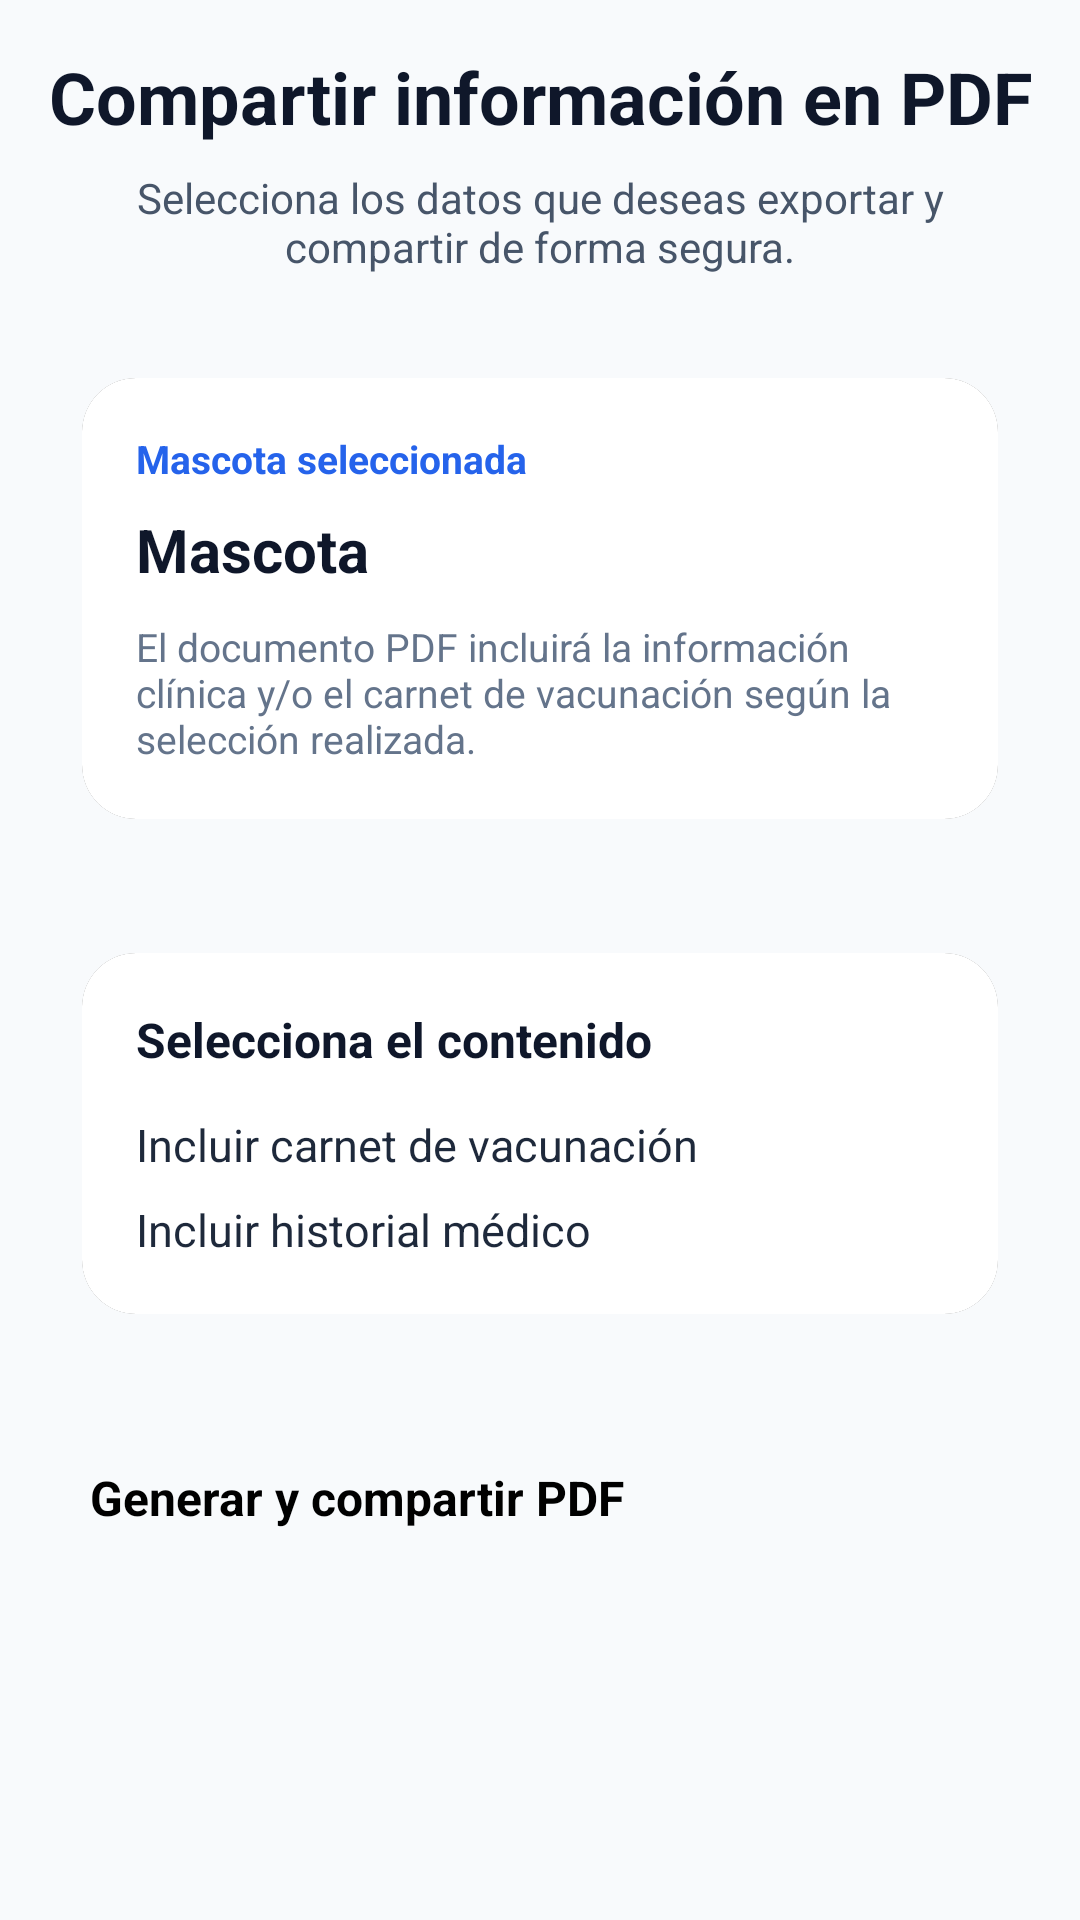

This screen was rendered from an Android layout file. Write that file and the resources it references.
<!-- AndroidManifest.xml: application theme Theme.MiPrimeraApp -->
<!-- res/layout/activity_share_pet_info.xml -->
<?xml version="1.0" encoding="utf-8"?>
<ScrollView xmlns:android="http://schemas.android.com/apk/res/android"
    xmlns:app="http://schemas.android.com/apk/res-auto"
    android:layout_width="match_parent"
    android:layout_height="match_parent"
    android:background="#F8FAFC"
    android:padding="16dp">

    <androidx.constraintlayout.widget.ConstraintLayout
        android:layout_width="match_parent"
        android:layout_height="wrap_content">

        
        <TextView
            android:id="@+id/tvTituloShare"
            android:layout_width="0dp"
            android:layout_height="wrap_content"
            android:text="Compartir información en PDF"
            android:textSize="24sp"
            android:textStyle="bold"
            android:textColor="#0F172A"
            android:textAlignment="center"
            app:layout_constraintTop_toTopOf="parent"
            app:layout_constraintStart_toStartOf="parent"
            app:layout_constraintEnd_toEndOf="parent" />

        
        <TextView
            android:id="@+id/tvSubtituloShare"
            android:layout_width="0dp"
            android:layout_height="wrap_content"
            android:text="Selecciona los datos que deseas exportar y compartir de forma segura."
            android:textSize="14sp"
            android:textColor="#475569"
            android:textAlignment="center"
            android:layout_marginTop="8dp"
            app:layout_constraintTop_toBottomOf="@id/tvTituloShare"
            app:layout_constraintStart_toStartOf="parent"
            app:layout_constraintEnd_toEndOf="parent" />

        
        <androidx.cardview.widget.CardView
            android:id="@+id/cardMascotaInfo"
            android:layout_width="0dp"
            android:layout_height="wrap_content"
            android:layout_marginTop="20dp"
            app:cardCornerRadius="18dp"
            app:cardElevation="6dp"
            app:cardUseCompatPadding="true"
            app:layout_constraintTop_toBottomOf="@id/tvSubtituloShare"
            app:layout_constraintStart_toStartOf="parent"
            app:layout_constraintEnd_toEndOf="parent">

            <LinearLayout
                android:layout_width="match_parent"
                android:layout_height="wrap_content"
                android:orientation="vertical"
                android:padding="18dp"
                android:background="#FFFFFF">

                <TextView
                    android:id="@+id/tvEtiquetaMascota"
                    android:layout_width="match_parent"
                    android:layout_height="wrap_content"
                    android:text="Mascota seleccionada"
                    android:textSize="13sp"
                    android:textStyle="bold"
                    android:textColor="#2563EB" />

                <TextView
                    android:id="@+id/tvNombreMascotaShare"
                    android:layout_width="match_parent"
                    android:layout_height="wrap_content"
                    android:text="Mascota"
                    android:textSize="20sp"
                    android:textStyle="bold"
                    android:textColor="#0F172A"
                    android:layout_marginTop="8dp" />

                <TextView
                    android:id="@+id/tvDescripcionPdf"
                    android:layout_width="match_parent"
                    android:layout_height="wrap_content"
                    android:text="El documento PDF incluirá la información clínica y/o el carnet de vacunación según la selección realizada."
                    android:textSize="13sp"
                    android:textColor="#64748B"
                    android:layout_marginTop="10dp" />
            </LinearLayout>
        </androidx.cardview.widget.CardView>

        
        <androidx.cardview.widget.CardView
            android:id="@+id/cardOpcionesPdf"
            android:layout_width="0dp"
            android:layout_height="wrap_content"
            android:layout_marginTop="16dp"
            app:cardCornerRadius="18dp"
            app:cardElevation="6dp"
            app:cardUseCompatPadding="true"
            app:layout_constraintTop_toBottomOf="@id/cardMascotaInfo"
            app:layout_constraintStart_toStartOf="parent"
            app:layout_constraintEnd_toEndOf="parent">

            <LinearLayout
                android:layout_width="match_parent"
                android:layout_height="wrap_content"
                android:orientation="vertical"
                android:padding="18dp"
                android:background="#FFFFFF">

                <TextView
                    android:id="@+id/tvSeleccionContenido"
                    android:layout_width="match_parent"
                    android:layout_height="wrap_content"
                    android:text="Selecciona el contenido"
                    android:textSize="16sp"
                    android:textStyle="bold"
                    android:textColor="#0F172A" />

                <CheckBox
                    android:id="@+id/cbVacunas"
                    android:layout_width="match_parent"
                    android:layout_height="wrap_content"
                    android:text="Incluir carnet de vacunación"
                    android:textSize="15sp"
                    android:textColor="#1E293B"
                    android:checked="true"
                    android:layout_marginTop="14dp" />

                <CheckBox
                    android:id="@+id/cbHistorial"
                    android:layout_width="match_parent"
                    android:layout_height="wrap_content"
                    android:text="Incluir historial médico"
                    android:textSize="15sp"
                    android:textColor="#1E293B"
                    android:checked="true"
                    android:layout_marginTop="8dp" />
            </LinearLayout>
        </androidx.cardview.widget.CardView>

        
        <Button
            android:id="@+id/btnGenerarCompartirPdf"
            android:layout_width="0dp"
            android:layout_height="wrap_content"
            android:text="Generar y compartir PDF"
            android:textAllCaps="false"
            android:textSize="16sp"
            android:textStyle="bold"
            android:padding="14dp"
            android:layout_marginTop="22dp"
            app:layout_constraintTop_toBottomOf="@id/cardOpcionesPdf"
            app:layout_constraintStart_toStartOf="parent"
            app:layout_constraintEnd_toEndOf="parent" />

        
        <TextView
            android:id="@+id/tvMensajeShare"
            android:layout_width="0dp"
            android:layout_height="wrap_content"
            android:text=""
            android:textSize="14sp"
            android:textColor="#DC2626"
            android:textAlignment="center"
            android:layout_marginTop="14dp"
            android:layout_marginBottom="12dp"
            app:layout_constraintTop_toBottomOf="@id/btnGenerarCompartirPdf"
            app:layout_constraintStart_toStartOf="parent"
            app:layout_constraintEnd_toEndOf="parent"
            app:layout_constraintBottom_toBottomOf="parent" />

    </androidx.constraintlayout.widget.ConstraintLayout>
</ScrollView>
<!-- resources referenced by this layout -->
<resources>
  <style name="Theme.MiPrimeraApp" parent="Base.Theme.MiPrimeraApp">
          
          <item name="android:navigationBarColor">@android:color/transparent</item>
          <item name="android:statusBarColor">@android:color/transparent</item>
          <item name="android:windowLightStatusBar">?attr/isLightTheme</item>
      </style>
</resources>
